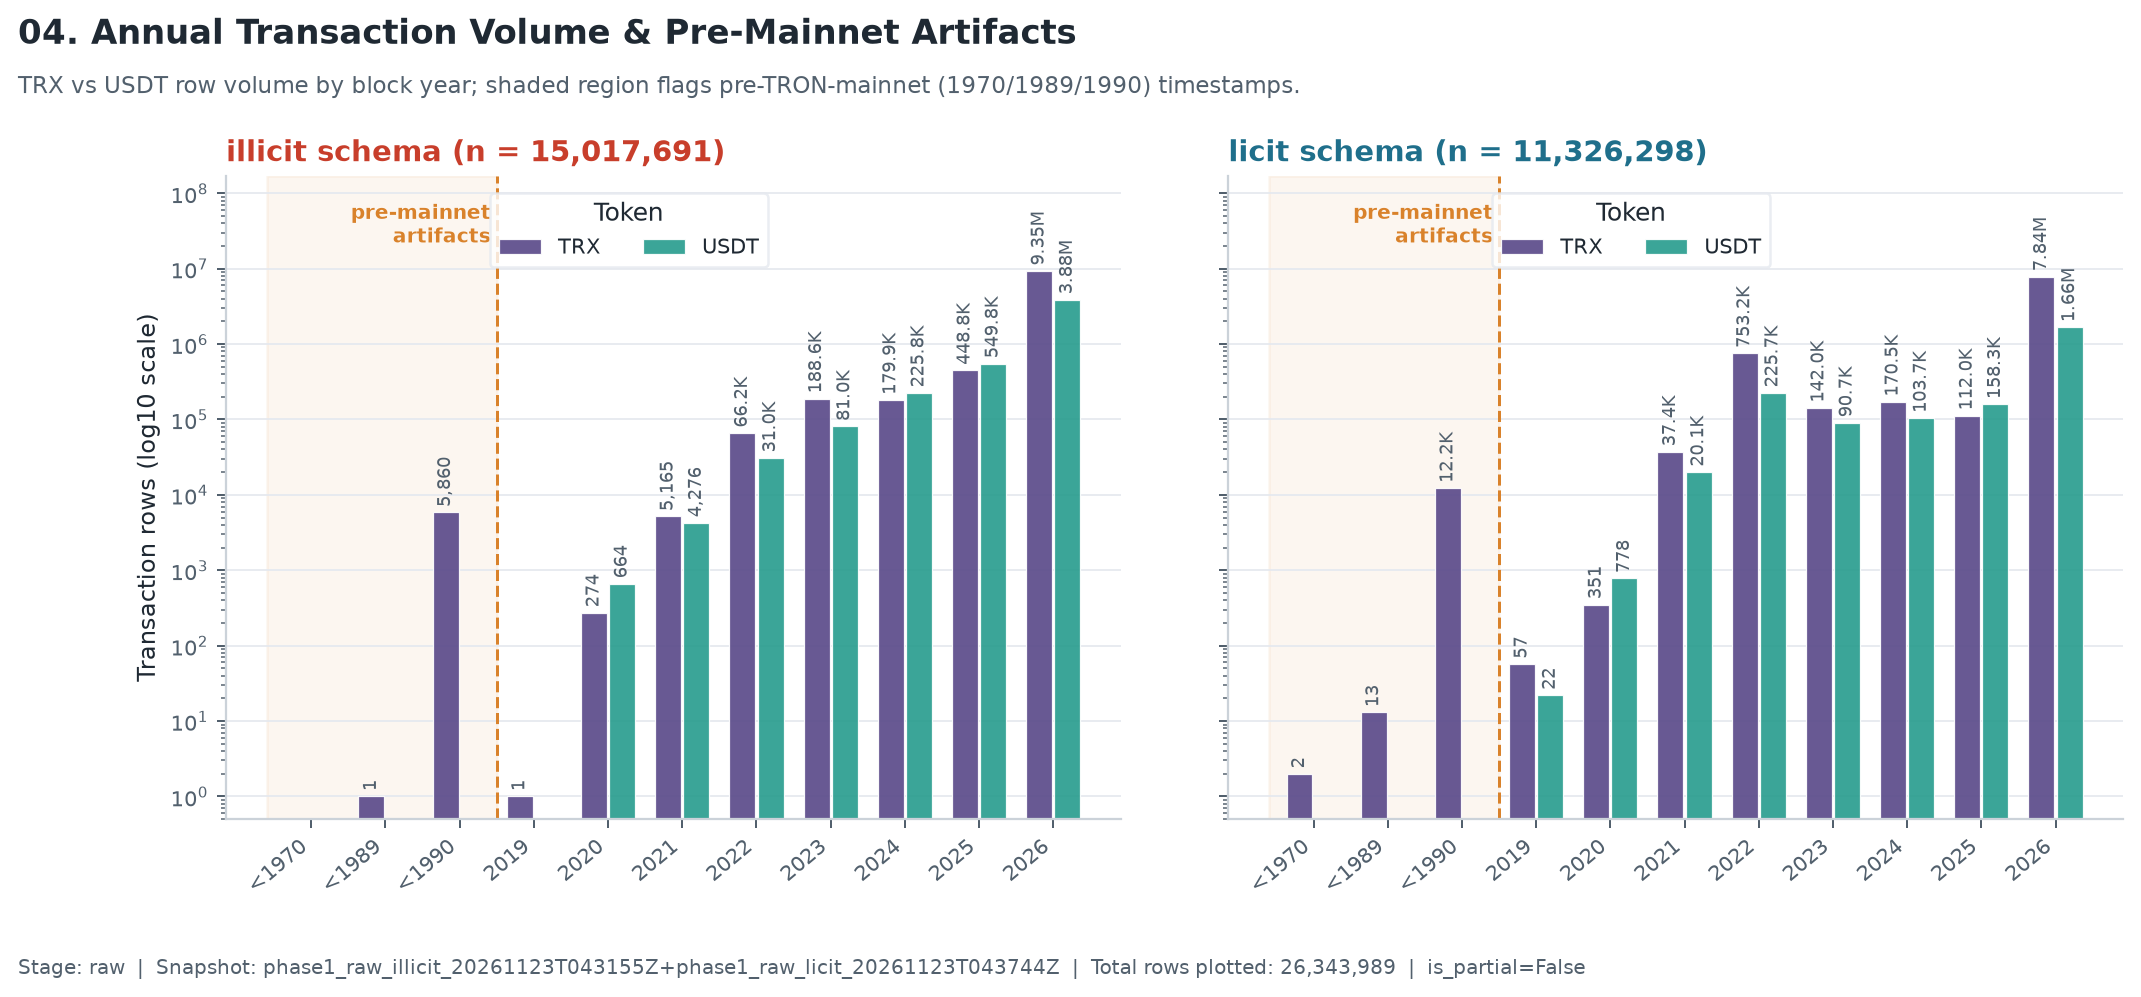

Source data for this figure (header and first rows):
schema, token_symbol, category, count, denominator, share, snapshot_at
illicit, TRX, 2019, 1, 15017691, 6.658813262305104e-08, phase1_raw_illicit_20261123T043155Z+phas…
illicit, TRX, 2020, 274, 15017691, 1.8245148338715984e-05, phase1_raw_illicit_20261123T043155Z+phas…
illicit, USDT, 2020, 664, 15017691, 4.421452006170589e-05, phase1_raw_illicit_20261123T043155Z+phas…
illicit, TRX, 2021, 5165, 15017691, 0.0003439, phase1_raw_illicit_20261123T043155Z+phas…
illicit, USDT, 2021, 4276, 15017691, 0.0002847, phase1_raw_illicit_20261123T043155Z+phas…
illicit, TRX, 2022, 66165, 15017691, 0.004406, phase1_raw_illicit_20261123T043155Z+phas…
illicit, USDT, 2022, 30971, 15017691, 0.002062, phase1_raw_illicit_20261123T043155Z+phas…
illicit, TRX, 2023, 188593, 15017691, 0.01256, phase1_raw_illicit_20261123T043155Z+phas…
illicit, USDT, 2023, 81023, 15017691, 0.005395, phase1_raw_illicit_20261123T043155Z+phas…
illicit, TRX, 2024, 179929, 15017691, 0.01198, phase1_raw_illicit_20261123T043155Z+phas…
illicit, USDT, 2024, 225850, 15017691, 0.01504, phase1_raw_illicit_20261123T043155Z+phas…
illicit, TRX, 2025, 448845, 15017691, 0.02989, phase1_raw_illicit_20261123T043155Z+phas…
illicit, USDT, 2025, 549847, 15017691, 0.03661, phase1_raw_illicit_20261123T043155Z+phas…
illicit, TRX, 2026, 9347901, 15017691, 0.6225, phase1_raw_illicit_20261123T043155Z+phas…
illicit, USDT, 2026, 3882326, 15017691, 0.2585, phase1_raw_illicit_20261123T043155Z+phas…
illicit, TRX, pre_mainnet_1989, 1, 15017691, 6.658813262305104e-08, phase1_raw_illicit_20261123T043155Z+phas…
illicit, TRX, pre_mainnet_1990, 5860, 15017691, 0.0003902, phase1_raw_illicit_20261123T043155Z+phas…
licit, TRX, 2019, 57, 11326298, 5.032535785302488e-06, phase1_raw_illicit_20261123T043155Z+phas…
licit, USDT, 2019, 22, 11326298, 1.9423822329237675e-06, phase1_raw_illicit_20261123T043155Z+phas…
licit, TRX, 2020, 351, 11326298, 3.098982562528374e-05, phase1_raw_illicit_20261123T043155Z+phas…
licit, USDT, 2020, 778, 11326298, 6.868969896430414e-05, phase1_raw_illicit_20261123T043155Z+phas…
licit, TRX, 2021, 37395, 11326298, 0.003302, phase1_raw_illicit_20261123T043155Z+phas…
licit, USDT, 2021, 20097, 11326298, 0.001774, phase1_raw_illicit_20261123T043155Z+phas…
licit, TRX, 2022, 753181, 11326298, 0.0665, phase1_raw_illicit_20261123T043155Z+phas…
licit, USDT, 2022, 225745, 11326298, 0.01993, phase1_raw_illicit_20261123T043155Z+phas…
licit, TRX, 2023, 142032, 11326298, 0.01254, phase1_raw_illicit_20261123T043155Z+phas…
licit, USDT, 2023, 90659, 11326298, 0.008004, phase1_raw_illicit_20261123T043155Z+phas…
licit, TRX, 2024, 170532, 11326298, 0.01506, phase1_raw_illicit_20261123T043155Z+phas…
licit, USDT, 2024, 103721, 11326298, 0.009158, phase1_raw_illicit_20261123T043155Z+phas…
licit, TRX, 2025, 112023, 11326298, 0.009891, phase1_raw_illicit_20261123T043155Z+phas…
licit, USDT, 2025, 158284, 11326298, 0.01397, phase1_raw_illicit_20261123T043155Z+phas…
licit, TRX, 2026, 7840214, 11326298, 0.6922, phase1_raw_illicit_20261123T043155Z+phas…
licit, USDT, 2026, 1658953, 11326298, 0.1465, phase1_raw_illicit_20261123T043155Z+phas…
licit, TRX, pre_mainnet_1970, 2, 11326298, 1.7658020299306977e-07, phase1_raw_illicit_20261123T043155Z+phas…
licit, TRX, pre_mainnet_1989, 13, 11326298, 1.1477713194549533e-06, phase1_raw_illicit_20261123T043155Z+phas…
licit, TRX, pre_mainnet_1990, 12239, 11326298, 0.001081, phase1_raw_illicit_20261123T043155Z+phas…
